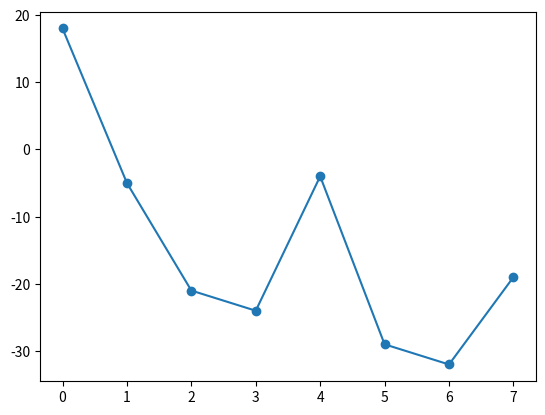

Source code (Python):
import matplotlib.pyplot as plt
a = [13, -3, -25, 20, -3, -16, -23, 18,
     20, -7, 12, -5, -22, 15, -4, 7]
sum = 0
x = []
for i in a[:8][::-1]:

     sum += i
     x.append(sum)

plt.plot(x, marker='o')
plt.show()